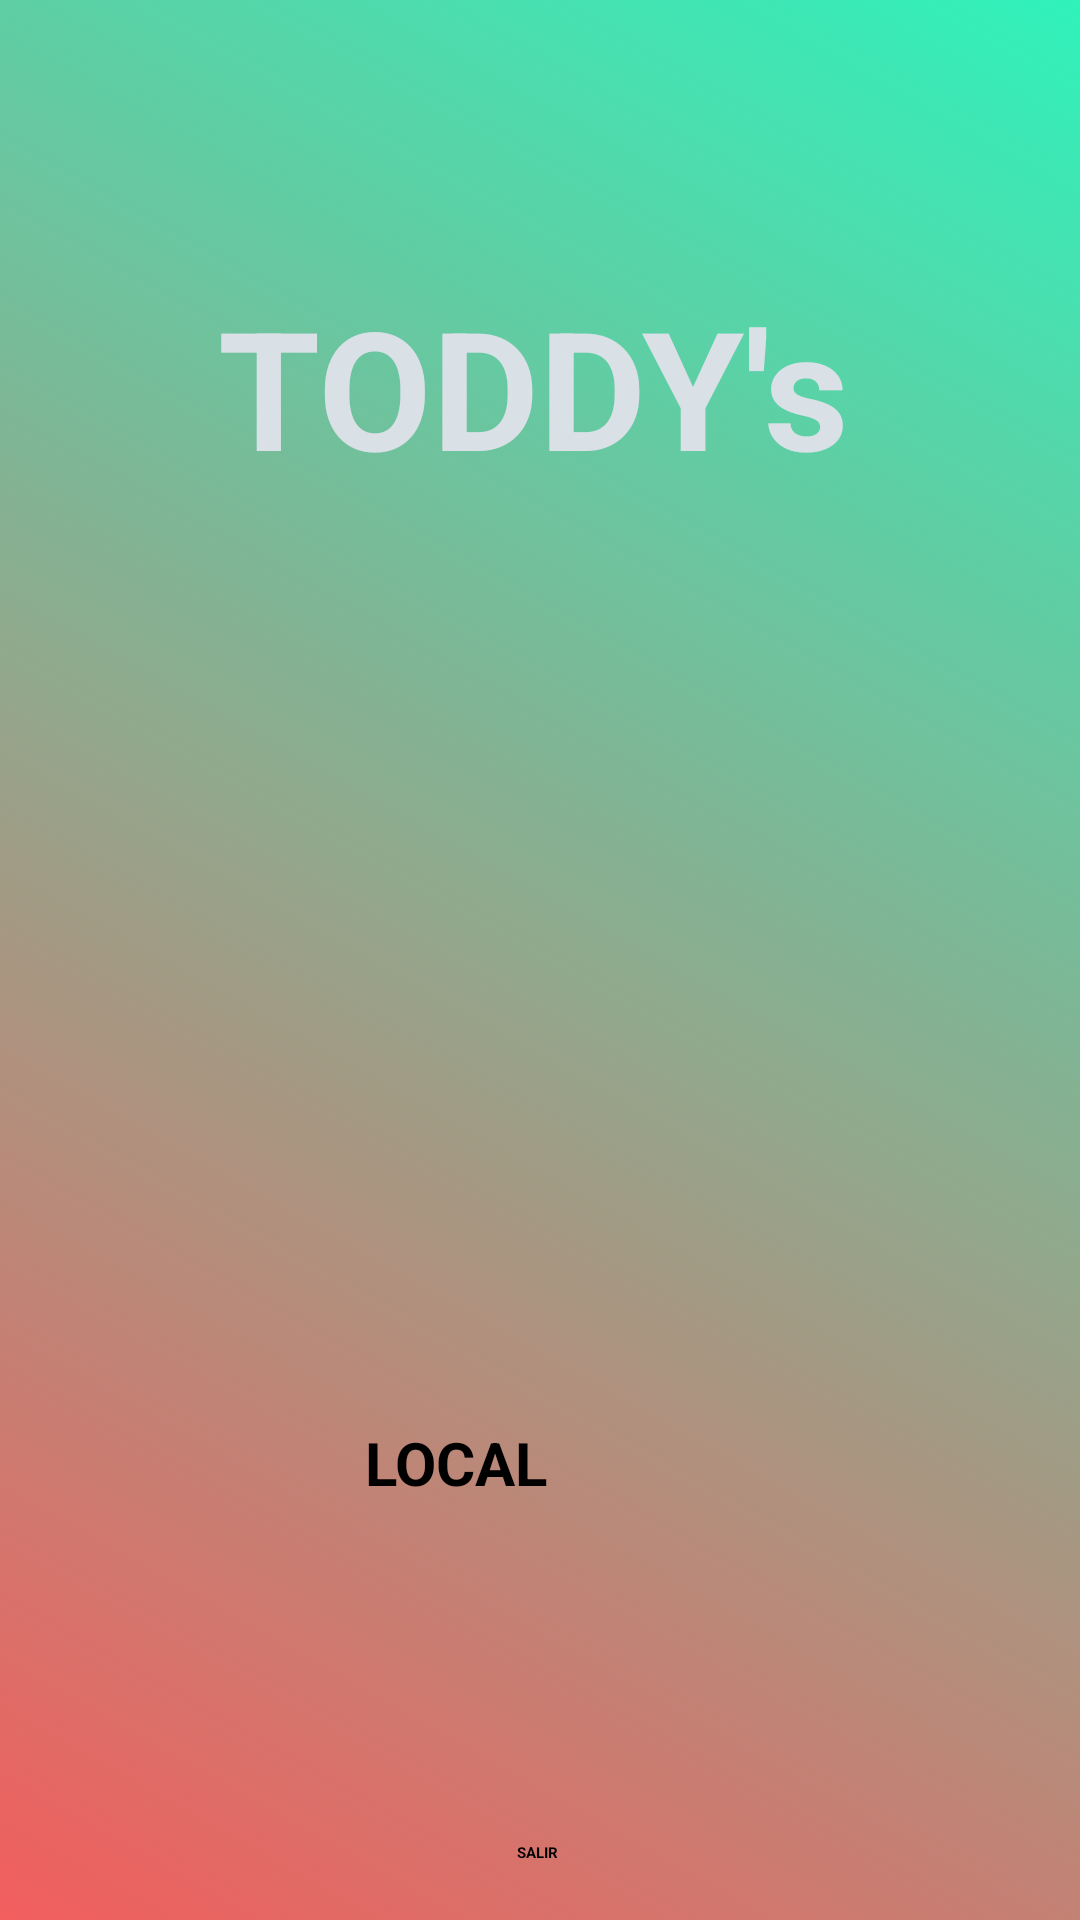

This screen was rendered from an Android layout file. Write that file and the resources it references.
<!-- AndroidManifest.xml: application theme Theme.Toddys -->
<!-- res/layout/activity_main.xml -->
<?xml version="1.0" encoding="utf-8"?>
<androidx.constraintlayout.widget.ConstraintLayout xmlns:android="http://schemas.android.com/apk/res/android"
    xmlns:app="http://schemas.android.com/apk/res-auto"
    xmlns:tools="http://schemas.android.com/tools"
    android:layout_width="match_parent"
    android:layout_height="match_parent"
    android:background="@drawable/gradient_list"
    android:id="@+id/mainLayout"
    tools:context=".MainActivity">

    <ImageView
        android:id="@+id/imageView"
        android:layout_width="286dp"
        android:layout_height="152dp"
        android:layout_marginTop="60dp"
        android:src="@drawable/dados"
        app:layout_constraintEnd_toEndOf="parent"
        app:layout_constraintHorizontal_bias="0.495"
        app:layout_constraintStart_toStartOf="parent"
        app:layout_constraintTop_toBottomOf="@+id/textView3"
        tools:ignore="MissingConstraints" />

    <TextView
        android:id="@+id/textView3"
        android:layout_width="215dp"
        android:layout_height="70dp"
        android:layout_marginTop="92dp"
        android:text="TODDY's"
        android:textColor="#DAE1E6"
        android:textSize="55sp"
        android:textStyle="bold"
        app:layout_constraintEnd_toEndOf="parent"
        app:layout_constraintStart_toStartOf="parent"
        app:layout_constraintTop_toTopOf="parent" />

    <Button
        android:id="@+id/button3"
        android:layout_width="117dp"
        android:layout_height="60dp"
        android:layout_marginTop="100dp"
        android:text="LOCAL"
        android:textSize="20sp"
        android:textStyle="bold"
        app:layout_constraintEnd_toEndOf="parent"
        app:layout_constraintStart_toStartOf="parent"
        app:layout_constraintTop_toBottomOf="@+id/imageView"
        tools:ignore="MissingConstraints" />

    <Button
        android:id="@+id/button"
        android:layout_width="wrap_content"
        android:layout_height="wrap_content"
        android:layout_marginTop="80dp"
        android:text="SALIR"
        android:textStyle="bold"
        app:layout_constraintEnd_toEndOf="parent"
        app:layout_constraintHorizontal_bias="0.498"
        app:layout_constraintStart_toStartOf="parent"
        app:layout_constraintTop_toBottomOf="@+id/button3" />

</androidx.constraintlayout.widget.ConstraintLayout>
<!-- resources referenced by this layout -->
<resources>
  <!-- drawable gradient_list (drawable) -->
  <?xml version="1.0" encoding="utf-8"?>
  <animation-list xmlns:android="http://schemas.android.com/apk/res/android">
      <item
          android:drawable="@drawable/background_1"
          android:duration="4000"/>
      <item
          android:drawable="@drawable/background_2"
          android:duration="4000"/>
      <item
          android:drawable="@drawable/background_3"
          android:duration="4000"/>
  </animation-list>
  <!-- drawable background_1 (drawable) -->
  <?xml version="1.0" encoding="utf-8"?>
  <selector xmlns:android="http://schemas.android.com/apk/res/android">
      <item>
          <shape>
              <gradient
                  android:angle="225"
                  android:startColor="#30F2BB"
                  android:endColor="#F25E5E"/>
  
          </shape>
      </item>
  </selector>
  <!-- drawable background_2 (drawable) -->
  <?xml version="1.0" encoding="utf-8"?>
  <selector xmlns:android="http://schemas.android.com/apk/res/android">
      <item>
          <shape>
              <gradient
                  android:angle="135"
                  android:startColor="#F24B88"
                  android:endColor="#BDF24B"/>
          </shape>
      </item>
  </selector>
  <!-- drawable background_3 (drawable) -->
  <?xml version="1.0" encoding="utf-8"?>
  <selector xmlns:android="http://schemas.android.com/apk/res/android">
      <item>
          <shape>
              <gradient
                  android:angle="315"
                  android:startColor="#BDF24B"
                  android:endColor="#30F2BB"/>
          </shape>
      </item>
  </selector>
</resources>
